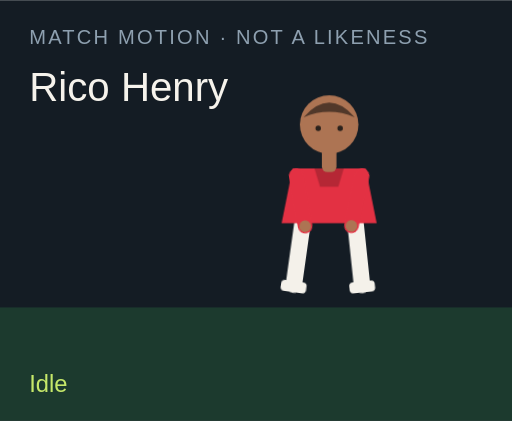
t = 0.00 s
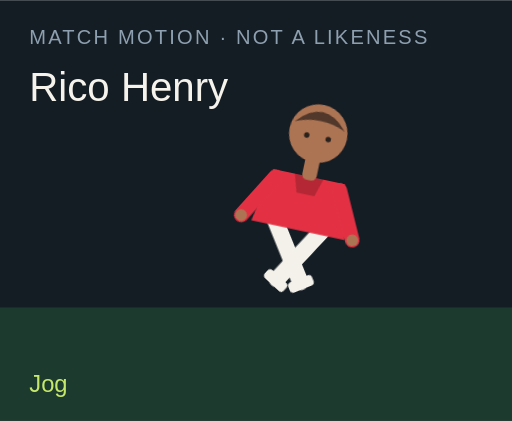
t = 1.50 s
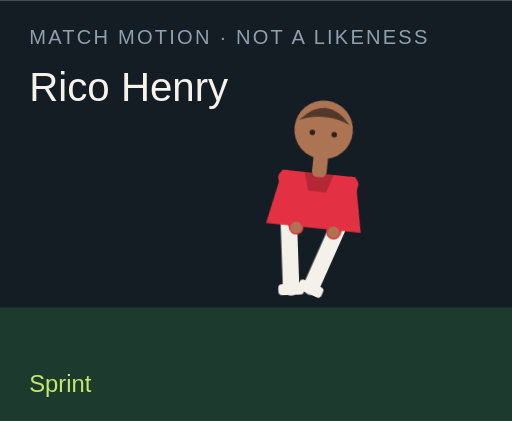
t = 3.00 s
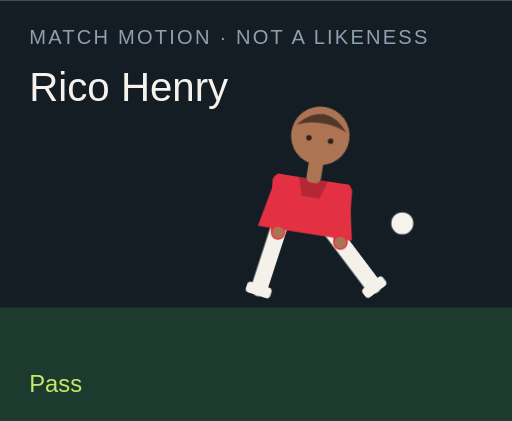
t = 4.50 s
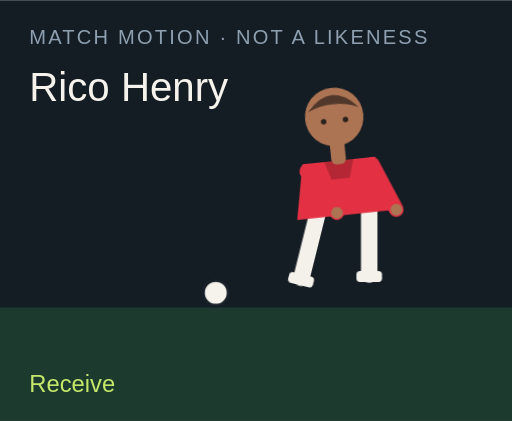
t = 6.00 s
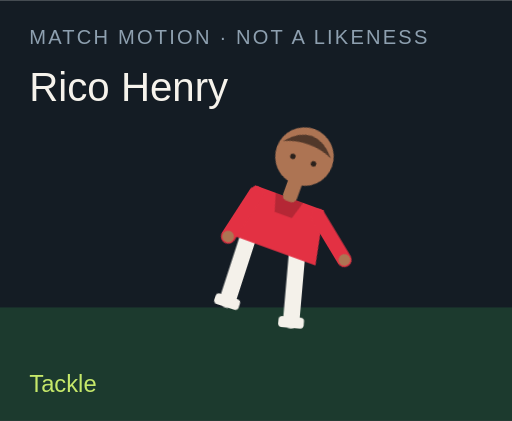
t = 7.50 s

The animated SVG that drew these frames (rendered in a browser with its animation timeline set to each time). Animation: 18 CSS @keyframes rules; one cycle of 9.00 s, repeats indefinitely.

<?xml version="1.0" encoding="UTF-8"?>
<svg xmlns="http://www.w3.org/2000/svg" viewBox="0 0 280 230" role="img">
  <style>@media (prefers-reduced-motion: reduce){animate,animateTransform{display:none}}</style>
  <rect width="280" height="230" fill="#141c24"/>
  <rect y="168" width="280" height="62" fill="#1c3a2e"/>
  <text x="16" y="24" fill="#8ea0b0" font-family="Arial,sans-serif" font-size="11" letter-spacing="1.2">MATCH MOTION · NOT A LIKENESS</text>
  <text x="16" y="55" fill="#f6f3ec" font-family="Impact,sans-serif" font-size="22">Rico Henry</text>
  <circle r="7" fill="#f6f3ec" stroke="#172028" stroke-width="2" id="motion-8058" cx="150" cy="160" opacity="0">
    
    
    
  </circle>
  <g transform="translate(132 40)">
    <g id="motion-8080" transform="rotate(0 48 90)">
      
      <g id="motion-8082" transform="translate(0 0)">
        
        <g transform="translate(34 78)"><g id="motion-8084" transform="rotate(8)"><path d="M0 0 V38" stroke="#f4f1ea" stroke-width="9" stroke-linecap="round"/><rect x="-7" y="36" width="14" height="6" rx="2" fill="#f4f1ea"/></g></g>
        <g transform="translate(62 78)"><g id="motion-8086" transform="rotate(-6)"><path d="M0 0 V38" stroke="#f4f1ea" stroke-width="9" stroke-linecap="round"/><rect x="-7" y="36" width="14" height="6" rx="2" fill="#f4f1ea"/></g></g>
        <path d="M28 52 h40 l6 30 H22 Z" fill="#e33143"/>
        <path d="M40 52 h16 l-3 10 H43 Z" fill="#000" opacity=".2"/>
        <g transform="translate(30 56)"><g id="motion-8088" transform="rotate(-10)"><path d="M0 0 V28" stroke="#e33143" stroke-width="8" stroke-linecap="round"/><circle cx="0" cy="28" r="3.2" fill="#ad7453"/></g></g>
        <g transform="translate(66 56)"><g id="motion-8090" transform="rotate(12)"><path d="M0 0 V28" stroke="#e33143" stroke-width="8" stroke-linecap="round"/><circle cx="0" cy="28" r="3.2" fill="#ad7453"/></g></g>
        <rect x="44" y="40" width="8" height="14" rx="3" fill="#ad7453"/>
        <circle cx="48" cy="28" r="16" fill="#ad7453"/>
        <path d="M34 24 Q48 8 62 24 Q48 18 34 24" fill="#51382a"/>
        <circle cx="42" cy="30" r="1.5" fill="#2a211c"/><circle cx="54" cy="30" r="1.5" fill="#2a211c"/>
      </g>
    </g>
  </g>
  <text x="16" y="214" fill="#c6e86a" font-family="Arial,sans-serif" font-size="13" opacity="1" id="motion-8062">Idle</text><text x="16" y="214" fill="#c6e86a" font-family="Arial,sans-serif" font-size="13" opacity="0" id="motion-8064">Jog</text><text x="16" y="214" fill="#c6e86a" font-family="Arial,sans-serif" font-size="13" opacity="0" id="motion-8066">Sprint</text><text x="16" y="214" fill="#c6e86a" font-family="Arial,sans-serif" font-size="13" opacity="0" id="motion-8068">Dribble</text><text x="16" y="214" fill="#c6e86a" font-family="Arial,sans-serif" font-size="13" opacity="0" id="motion-8070">Pass</text><text x="16" y="214" fill="#c6e86a" font-family="Arial,sans-serif" font-size="13" opacity="0" id="motion-8072">Shoot</text><text x="16" y="214" fill="#c6e86a" font-family="Arial,sans-serif" font-size="13" opacity="0" id="motion-8074">Receive</text><text x="16" y="214" fill="#c6e86a" font-family="Arial,sans-serif" font-size="13" opacity="0" id="motion-8076">Tackle</text><text x="16" y="214" fill="#c6e86a" font-family="Arial,sans-serif" font-size="13" opacity="0" id="motion-8078">Point</text>
<style>@keyframes track-8059{0%{cx:150px}11.1%{cx:156px}22.2%{cx:164px}33.300000000000004%{cx:142px}44.4%{cx:190px}55.60000000000001%{cx:250px}66.7%{cx:118px}77.8%{cx:150px}88.9%{cx:150px}100%{cx:150px}}@keyframes track-8060{0%{cy:160px}11.1%{cy:158px}22.2%{cy:154px}33.300000000000004%{cy:156px}44.4%{cy:148px}55.60000000000001%{cy:96px}66.7%{cy:160px}77.8%{cy:160px}88.9%{cy:160px}100%{cy:160px}}@keyframes track-8061{0%{opacity:0}11.1%{opacity:0}22.2%{opacity:0}33.300000000000004%{opacity:1}44.4%{opacity:1}55.60000000000001%{opacity:1}66.7%{opacity:1}77.8%{opacity:0}88.9%{opacity:0}100%{opacity:0}}@keyframes track-8063{0%{opacity:1}11.1%{opacity:0}22.2%{opacity:0}33.300000000000004%{opacity:0}44.4%{opacity:0}55.60000000000001%{opacity:0}66.7%{opacity:0}77.8%{opacity:0}88.9%{opacity:0}100%{opacity:1}}@keyframes track-8065{0%{opacity:0}11.1%{opacity:1}22.2%{opacity:0}33.300000000000004%{opacity:0}44.4%{opacity:0}55.60000000000001%{opacity:0}66.7%{opacity:0}77.8%{opacity:0}88.9%{opacity:0}100%{opacity:0}}@keyframes track-8067{0%{opacity:0}11.1%{opacity:0}22.2%{opacity:1}33.300000000000004%{opacity:0}44.4%{opacity:0}55.60000000000001%{opacity:0}66.7%{opacity:0}77.8%{opacity:0}88.9%{opacity:0}100%{opacity:0}}@keyframes track-8069{0%{opacity:0}11.1%{opacity:0}22.2%{opacity:0}33.300000000000004%{opacity:1}44.4%{opacity:0}55.60000000000001%{opacity:0}66.7%{opacity:0}77.8%{opacity:0}88.9%{opacity:0}100%{opacity:0}}@keyframes track-8071{0%{opacity:0}11.1%{opacity:0}22.2%{opacity:0}33.300000000000004%{opacity:0}44.4%{opacity:1}55.60000000000001%{opacity:0}66.7%{opacity:0}77.8%{opacity:0}88.9%{opacity:0}100%{opacity:0}}@keyframes track-8073{0%{opacity:0}11.1%{opacity:0}22.2%{opacity:0}33.300000000000004%{opacity:0}44.4%{opacity:0}55.60000000000001%{opacity:1}66.7%{opacity:0}77.8%{opacity:0}88.9%{opacity:0}100%{opacity:0}}@keyframes track-8075{0%{opacity:0}11.1%{opacity:0}22.2%{opacity:0}33.300000000000004%{opacity:0}44.4%{opacity:0}55.60000000000001%{opacity:0}66.7%{opacity:1}77.8%{opacity:0}88.9%{opacity:0}100%{opacity:0}}@keyframes track-8077{0%{opacity:0}11.1%{opacity:0}22.2%{opacity:0}33.300000000000004%{opacity:0}44.4%{opacity:0}55.60000000000001%{opacity:0}66.7%{opacity:0}77.8%{opacity:1}88.9%{opacity:0}100%{opacity:0}}@keyframes track-8079{0%{opacity:0}11.1%{opacity:0}22.2%{opacity:0}33.300000000000004%{opacity:0}44.4%{opacity:0}55.60000000000001%{opacity:0}66.7%{opacity:0}77.8%{opacity:0}88.9%{opacity:1}100%{opacity:0}}@keyframes track-8081{0%{transform:rotate(0deg)}11.1%{transform:rotate(8deg)}22.2%{transform:rotate(16deg)}33.300000000000004%{transform:rotate(6deg)}44.4%{transform:rotate(4deg)}55.60000000000001%{transform:rotate(14deg)}66.7%{transform:rotate(-6deg)}77.8%{transform:rotate(34deg)}88.9%{transform:rotate(6deg)}100%{transform:rotate(0deg)}}@keyframes track-8083{0%{transform:translate(0px,0px)}11.1%{transform:translate(0px,-3px)}22.2%{transform:translate(0px,-6px)}33.300000000000004%{transform:translate(0px,-2px)}44.4%{transform:translate(0px,2px)}55.60000000000001%{transform:translate(0px,-4px)}66.7%{transform:translate(0px,1px)}77.8%{transform:translate(0px,10px)}88.9%{transform:translate(0px,-4px)}100%{transform:translate(0px,0px)}}@keyframes track-8085{0%{transform:rotate(8deg)}11.1%{transform:rotate(-26deg)}22.2%{transform:rotate(-42deg)}33.300000000000004%{transform:rotate(-8deg)}44.4%{transform:rotate(6deg)}55.60000000000001%{transform:rotate(12deg)}66.7%{transform:rotate(20deg)}77.8%{transform:rotate(-8deg)}88.9%{transform:rotate(4deg)}100%{transform:rotate(8deg)}}@keyframes track-8087{0%{transform:rotate(-6deg)}11.1%{transform:rotate(24deg)}22.2%{transform:rotate(38deg)}33.300000000000004%{transform:rotate(18deg)}44.4%{transform:rotate(-38deg)}55.60000000000001%{transform:rotate(-54deg)}66.7%{transform:rotate(6deg)}77.8%{transform:rotate(-22deg)}88.9%{transform:rotate(-8deg)}100%{transform:rotate(-6deg)}}@keyframes track-8089{0%{transform:rotate(-10deg)}11.1%{transform:rotate(24deg)}22.2%{transform:rotate(36deg)}33.300000000000004%{transform:rotate(-18deg)}44.4%{transform:rotate(10deg)}55.60000000000001%{transform:rotate(-24deg)}66.7%{transform:rotate(-30deg)}77.8%{transform:rotate(12deg)}88.9%{transform:rotate(14deg)}100%{transform:rotate(-10deg)}}@keyframes track-8091{0%{transform:rotate(12deg)}11.1%{transform:rotate(-20deg)}22.2%{transform:rotate(-32deg)}33.300000000000004%{transform:rotate(14deg)}44.4%{transform:rotate(-26deg)}55.60000000000001%{transform:rotate(18deg)}66.7%{transform:rotate(-22deg)}77.8%{transform:rotate(-6deg)}88.9%{transform:rotate(-96deg)}100%{transform:rotate(12deg)}}@media(prefers-reduced-motion:no-preference){#motion-8058{animation:track-8059 9s linear infinite both,track-8060 9s linear infinite both,track-8061 9s steps(1,end) infinite both}#motion-8062{animation:track-8063 9s steps(1,end) infinite both}#motion-8064{animation:track-8065 9s steps(1,end) infinite both}#motion-8066{animation:track-8067 9s steps(1,end) infinite both}#motion-8068{animation:track-8069 9s steps(1,end) infinite both}#motion-8070{animation:track-8071 9s steps(1,end) infinite both}#motion-8072{animation:track-8073 9s steps(1,end) infinite both}#motion-8074{animation:track-8075 9s steps(1,end) infinite both}#motion-8076{animation:track-8077 9s steps(1,end) infinite both}#motion-8078{animation:track-8079 9s steps(1,end) infinite both}#motion-8080{animation:track-8081 9s linear infinite both}#motion-8082{animation:track-8083 9s linear infinite both}#motion-8084{animation:track-8085 9s linear infinite both}#motion-8086{animation:track-8087 9s linear infinite both}#motion-8088{animation:track-8089 9s linear infinite both}#motion-8090{animation:track-8091 9s linear infinite both}}</style></svg>
